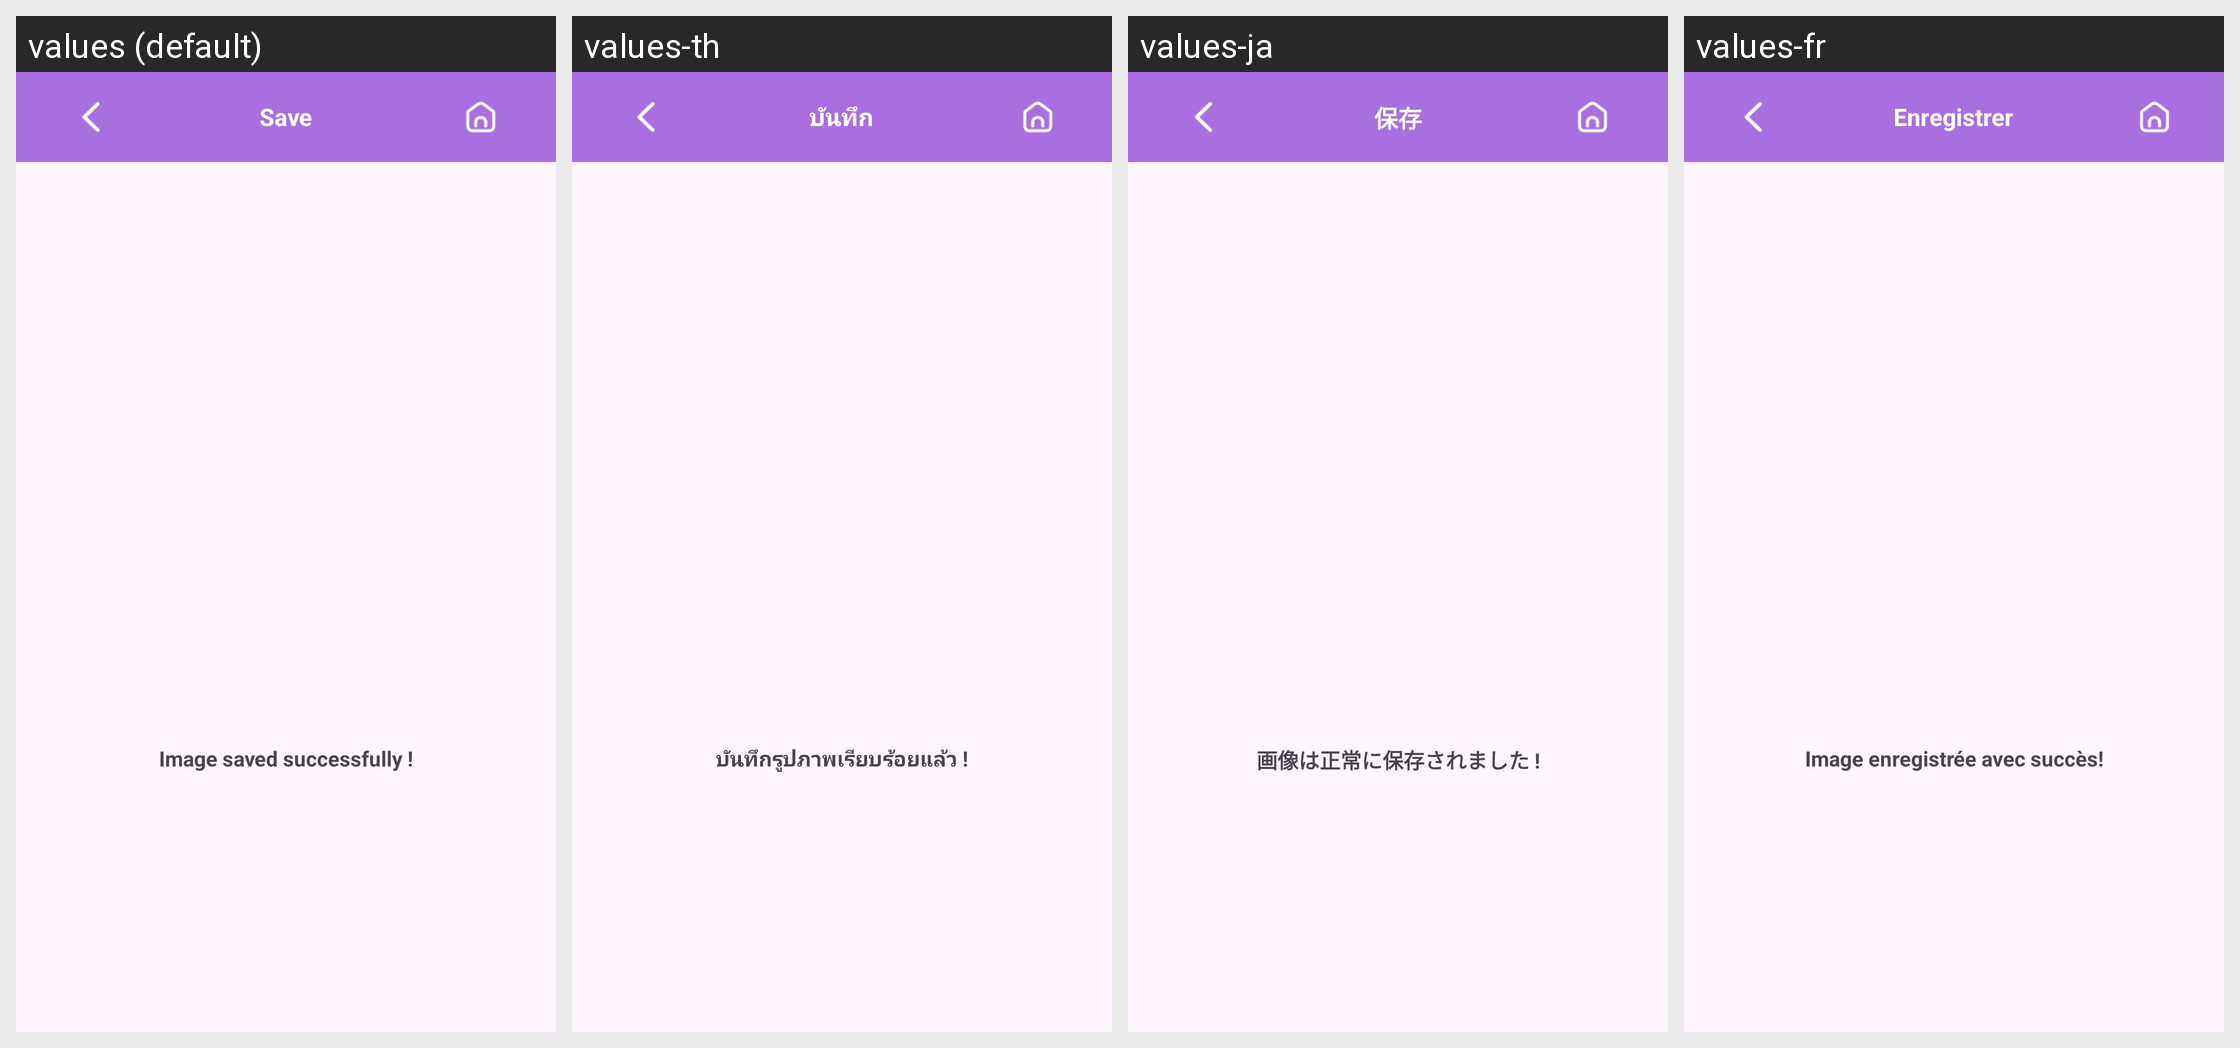

The same Android screen rendered under several of its app's locales, left to right. List the strings drawn on it with the default value and each locale's translation.
Android screen res/layout/activity_save_photo.xml rendered under 4 locales, left to right: values (default), values-th, values-ja, values-fr. Device: Nexus 5 (rendered at 1080×1920; each locale shown at half size, 540×960, under a caption strip naming it); theme Theme.PhotoFramesMaster.
Other locales in the repository, not shown: values-de, values-es, values-in, values-ko, values-ms, values-pt, values-zh-rTW.
Strings drawn on this screen, with the default value and each locale's value (text and hints the layout hard-codes, and strings that could not be matched under every locale, appear in the picture but are not listed):

save
  values: Save
  values-th: บันทึก
  values-ja: 保存
  values-fr: Enregistrer

image_saved_successfully
  values: Image saved successfully !
  values-th: บันทึกรูปภาพเรียบร้อยแล้ว !
  values-ja: 画像は正常に保存されました !
  values-fr: Image enregistrée avec succès!
